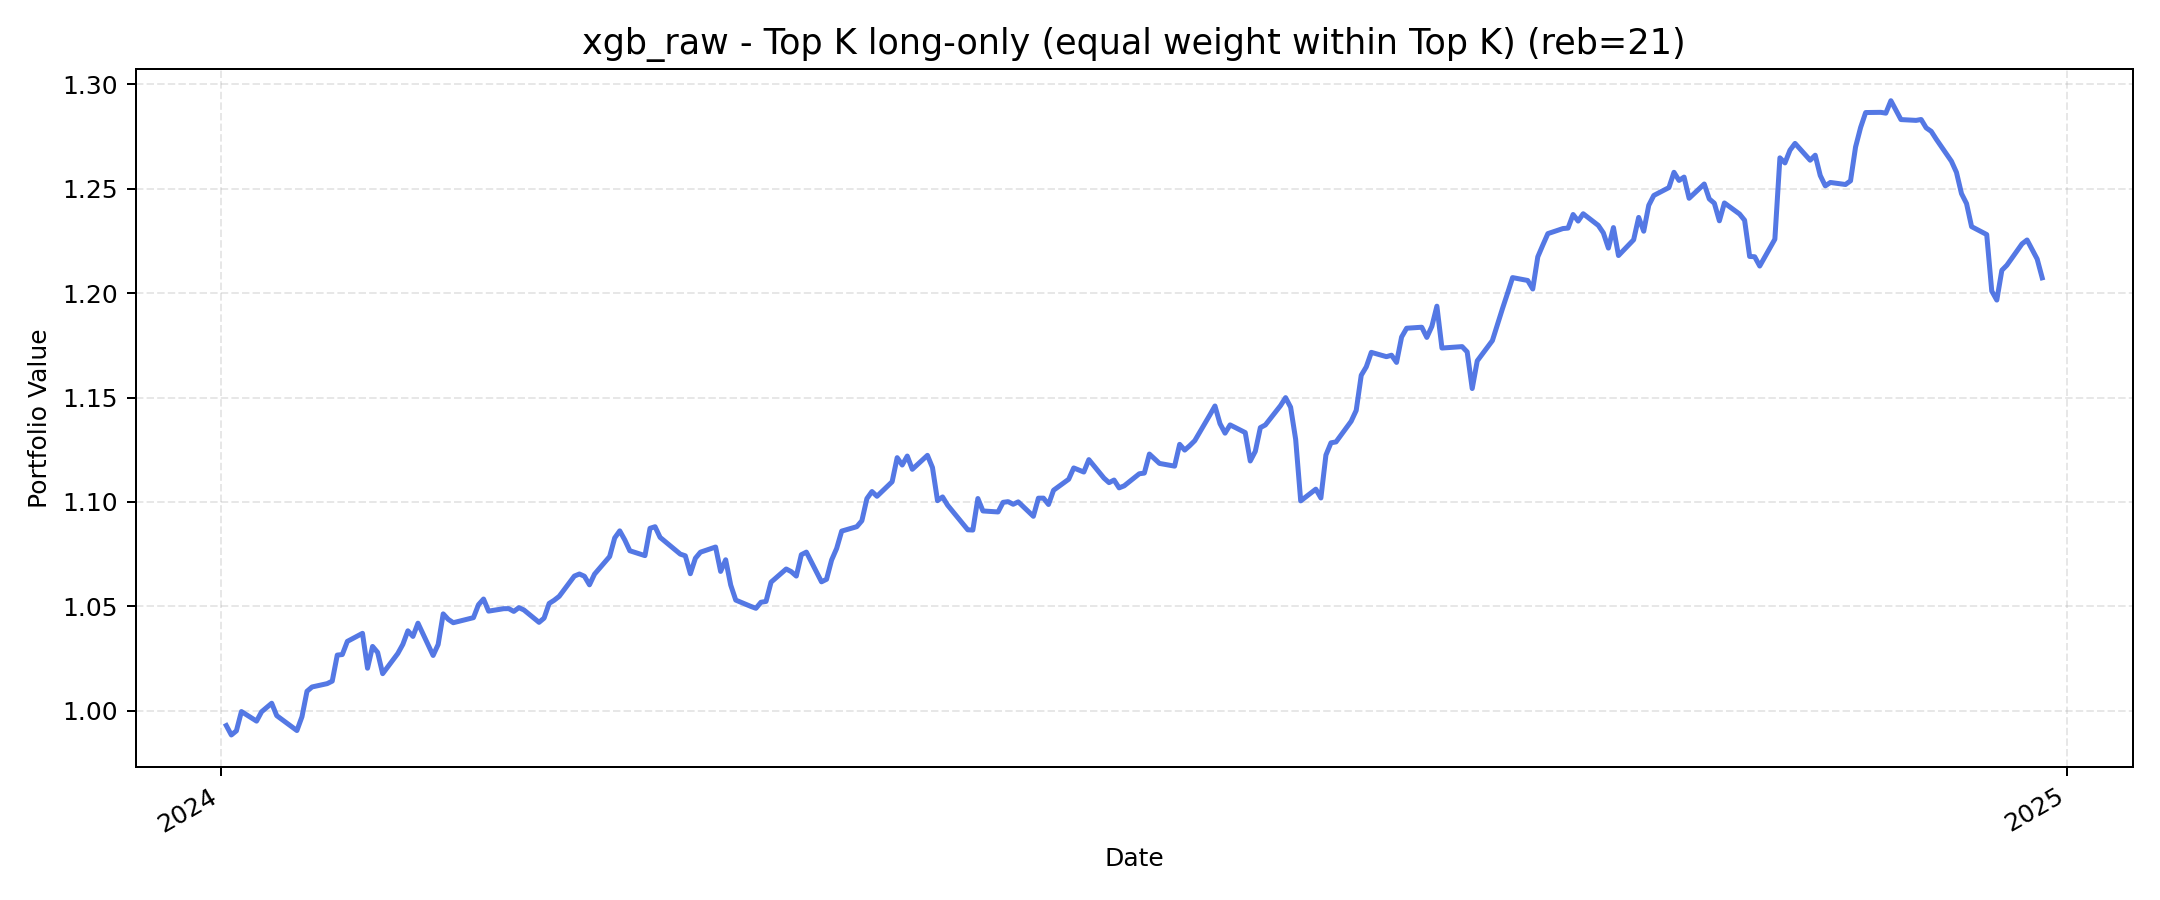

Data behind this chart, as committed beside it:
, value
2024-01-02, 0.9929
2024-01-03, 0.9884
2024-01-04, 0.9904
2024-01-05, 0.9996
2024-01-08, 0.995
2024-01-09, 0.9995
2024-01-10, 1.002
2024-01-11, 1.004
2024-01-12, 0.9976
2024-01-16, 0.9905
2024-01-17, 0.9971
2024-01-18, 1.009
2024-01-19, 1.011
2024-01-22, 1.013
2024-01-23, 1.014
2024-01-24, 1.027
2024-01-25, 1.027
2024-01-26, 1.033
2024-01-29, 1.037
2024-01-30, 1.02
2024-01-31, 1.031
2024-02-01, 1.028
2024-02-02, 1.018
2024-02-05, 1.027
2024-02-06, 1.032
2024-02-07, 1.038
2024-02-08, 1.036
2024-02-09, 1.042
2024-02-12, 1.026
2024-02-13, 1.032
2024-02-14, 1.046
2024-02-15, 1.044
2024-02-16, 1.042
2024-02-20, 1.045
2024-02-21, 1.051
2024-02-22, 1.053
2024-02-23, 1.048
2024-02-26, 1.049
2024-02-27, 1.049
2024-02-28, 1.048
2024-02-29, 1.049
2024-03-01, 1.048
2024-03-04, 1.042
2024-03-05, 1.044
2024-03-06, 1.051
2024-03-07, 1.053
2024-03-08, 1.055
2024-03-11, 1.064
2024-03-12, 1.065
2024-03-13, 1.064
2024-03-14, 1.06
2024-03-15, 1.065
2024-03-18, 1.074
2024-03-19, 1.083
2024-03-20, 1.086
2024-03-21, 1.082
2024-03-22, 1.077
2024-03-25, 1.074
2024-03-26, 1.087
2024-03-27, 1.088
... 190 more rows
